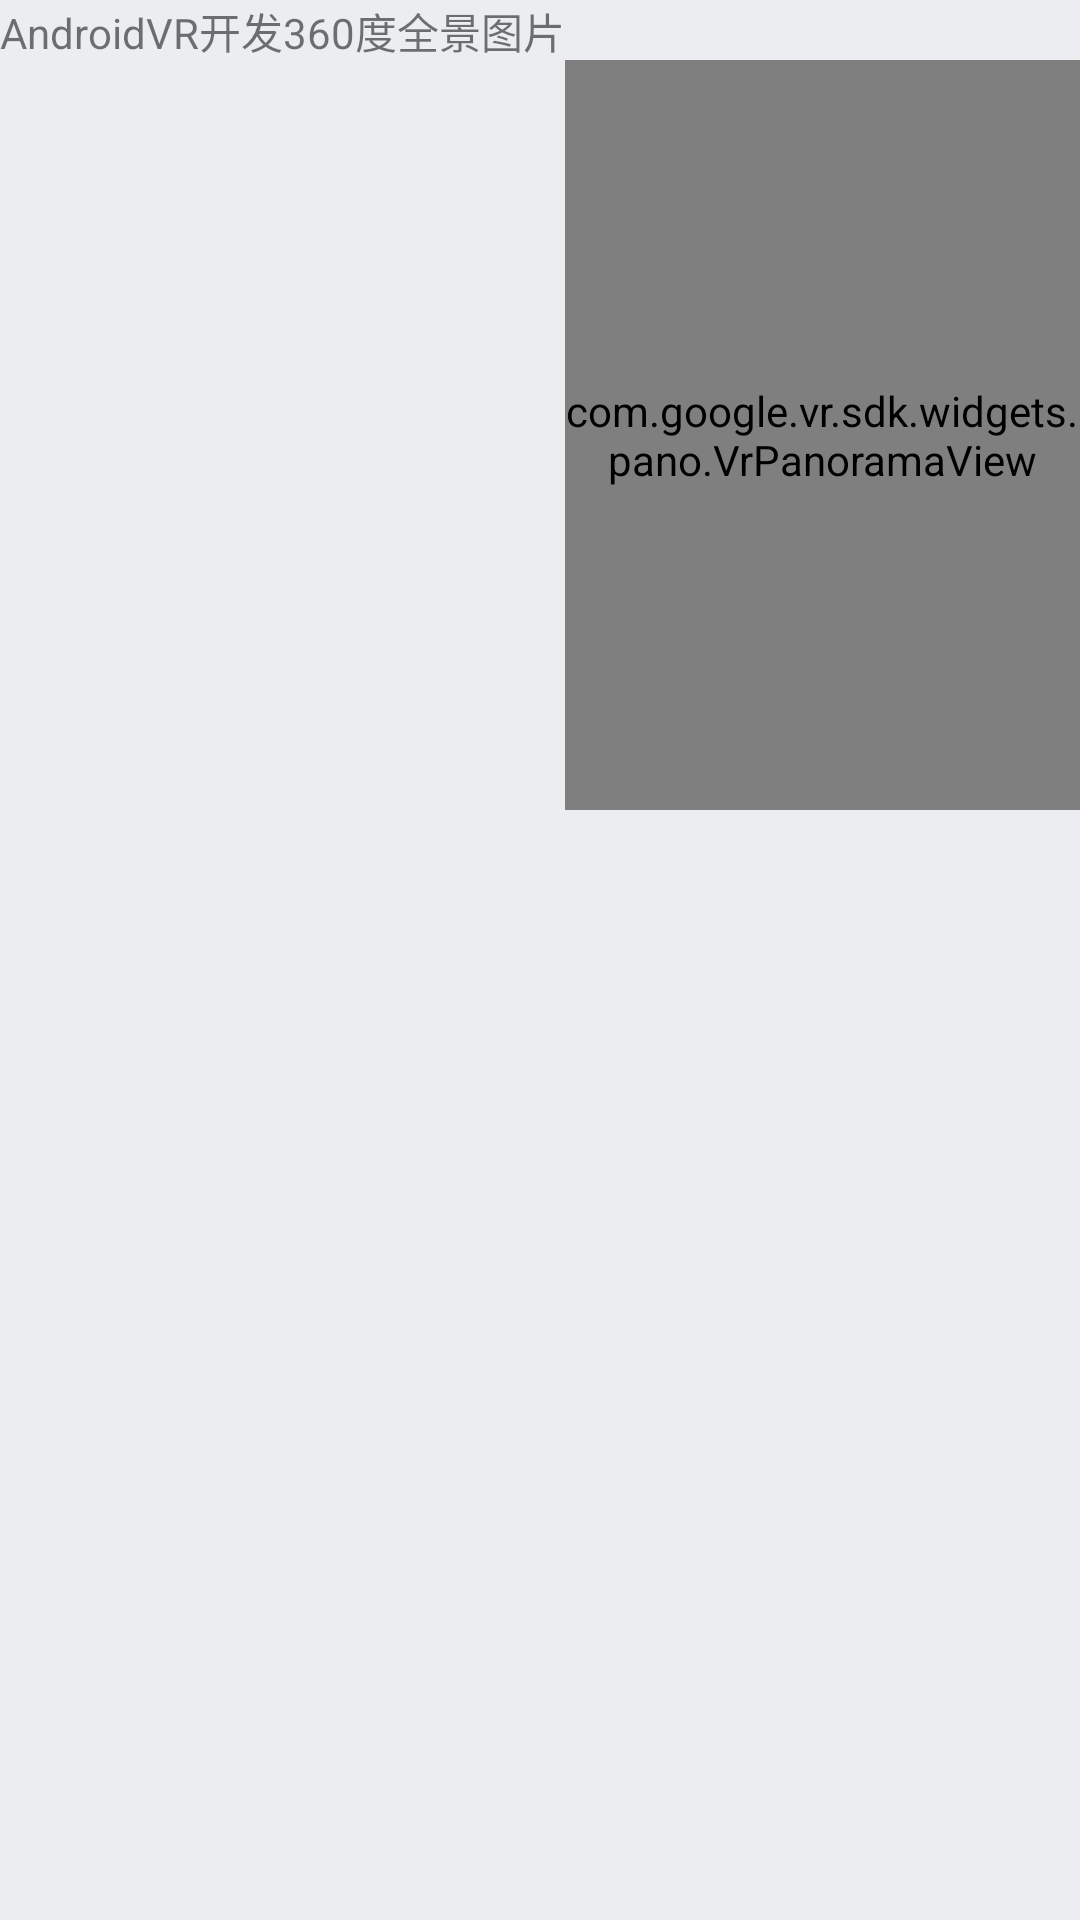

Android layout source for this screen:
<!-- AndroidManifest.xml: application theme AppTheme.Story -->
<!-- res/layout/vr.xml -->
<?xml version="1.0" encoding="utf-8"?>
<LinearLayout xmlns:android="http://schemas.android.com/apk/res/android"
    android:layout_width="match_parent"
    android:layout_height="match_parent">

    <TextView
        android:layout_width="wrap_content"
        android:layout_height="wrap_content"
        android:text="AndroidVR开发360度全景图片" />

    <com.google.vr.sdk.widgets.pano.VrPanoramaView
        android:id="@+id/vr_pan_view"
        android:layout_width="match_parent"
        android:layout_height="250dp"
        android:layout_marginTop="20dp"></com.google.vr.sdk.widgets.pano.VrPanoramaView>
</LinearLayout>
<!-- resources referenced by this layout -->
<resources>
  <style name="AppTheme.Story" parent="@style/AppTheme">
          <item name="android:windowBackground">@color/windowBackgroundGrey200</item>
          <item name="android:windowFullscreen">true</item>
      </style>
  <style name="AppTheme" parent="Theme.AppCompat.Light.DarkActionBar">
          
      </style>
  <color name="windowBackgroundGrey200">#ffecedf1</color>
</resources>
